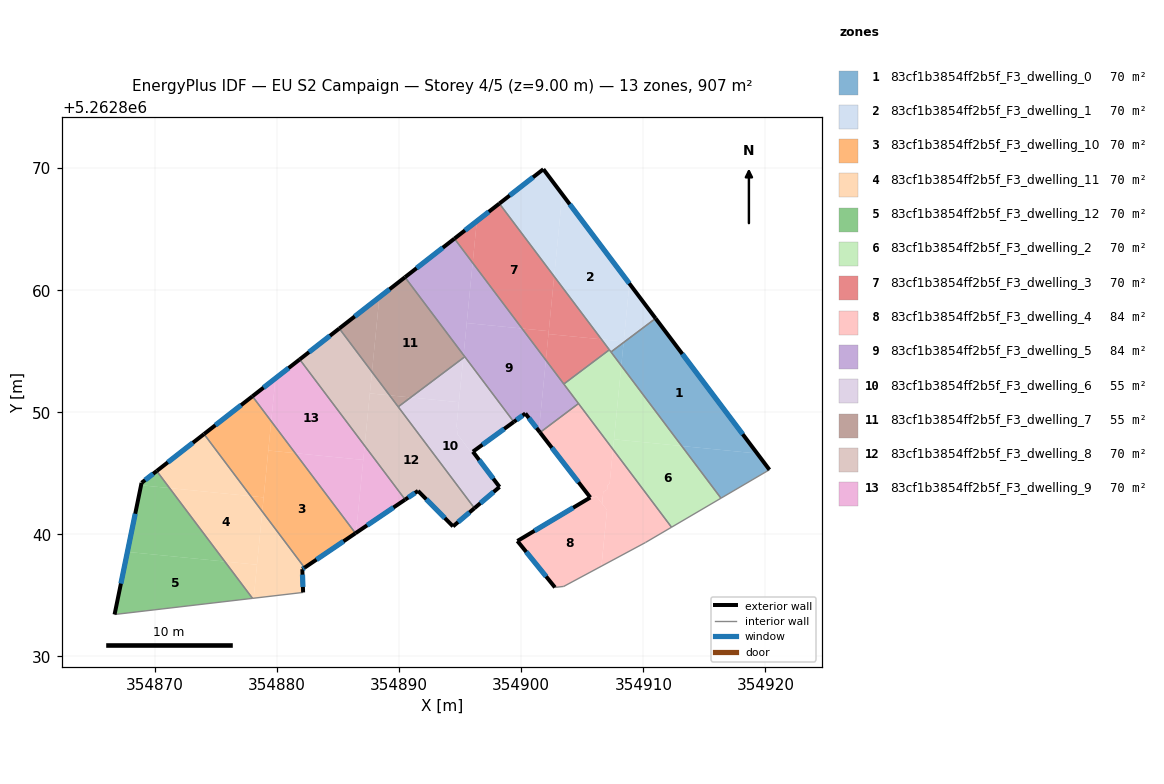
=== STOREY PLAN SPEC (per zone: floor XY polygon, exterior-wall plan segments, windows/doors) ===
zone 1: 83cf1b3854ff2b5f_F3_dwelling_0  (69.8 m²)
  floor: (354911.00, 5262857.69) (354919.33, 5262846.62) (354913.15, 5262847.24) (354908.19, 5262853.82) (354908.38, 5262855.72)
  floor: (354919.33, 5262846.62) (354920.33, 5262845.29) (354916.36, 5262842.96) (354913.15, 5262847.24)
  floor: (354908.38, 5262855.72) (354908.19, 5262853.82) (354907.35, 5262854.94)
  exterior wall: (354920.33, 5262845.29) – (354911.01, 5262857.69)  [15.5 m]
    window: (354918.14, 5262848.20) – (354913.20, 5262854.78)  [13.1 m²]
  interior walls: 3
zone 2: 83cf1b3854ff2b5f_F3_dwelling_1  (69.8 m²)
  floor: (354903.36, 5262867.86) (354908.86, 5262860.54) (354908.39, 5262855.80) (354906.57, 5262855.98) (354902.69, 5262861.13)
  floor: (354901.81, 5262869.92) (354903.36, 5262867.86) (354902.69, 5262861.13) (354898.21, 5262867.10)
  floor: (354908.86, 5262860.54) (354911.00, 5262857.69) (354908.38, 5262855.72) (354908.39, 5262855.80)
  floor: (354908.39, 5262855.80) (354908.38, 5262855.72) (354907.35, 5262854.94) (354906.57, 5262855.98)
  exterior wall: (354911.01, 5262857.69) – (354901.81, 5262869.92)  [15.3 m]
    window: (354908.85, 5262860.56) – (354903.97, 5262867.05)  [12.9 m²]
  exterior wall: (354901.81, 5262869.92) – (354898.21, 5262867.10)  [4.6 m]
    window: (354900.96, 5262869.25) – (354899.05, 5262867.76)  [3.9 m²]
  interior walls: 3
zone 3: 83cf1b3854ff2b5f_F3_dwelling_10  (69.8 m²)
  floor: (354877.98, 5262851.31) (354879.51, 5262849.27) (354878.90, 5262843.03) (354877.83, 5262843.13) (354874.01, 5262848.22)
  floor: (354881.48, 5262846.65) (354886.42, 5262840.09) (354882.24, 5262837.27) (354878.78, 5262841.87) (354879.28, 5262846.87)
  floor: (354879.51, 5262849.27) (354881.48, 5262846.65) (354879.28, 5262846.87)
  floor: (354878.90, 5262843.03) (354878.78, 5262841.87) (354877.83, 5262843.13)
  exterior wall: (354882.24, 5262837.27) – (354886.42, 5262840.09)  [5.0 m]
    window: (354883.22, 5262837.93) – (354885.44, 5262839.43)  [4.2 m²]
  exterior wall: (354877.98, 5262851.31) – (354874.01, 5262848.22)  [5.0 m]
    window: (354877.04, 5262850.59) – (354874.94, 5262848.94)  [4.2 m²]
  interior walls: 2
zone 4: 83cf1b3854ff2b5f_F3_dwelling_11  (69.8 m²)
  floor: (354878.78, 5262841.87) (354882.24, 5262837.27) (354882.06, 5262837.15) (354882.13, 5262835.24) (354878.08, 5262834.77)
  floor: (354874.01, 5262848.22) (354877.83, 5262843.13) (354871.19, 5262843.79) (354870.13, 5262845.19)
  floor: (354877.83, 5262843.13) (354878.78, 5262841.87) (354878.35, 5262837.51) (354875.71, 5262837.77) (354871.19, 5262843.79)
  floor: (354878.35, 5262837.51) (354878.08, 5262834.77) (354877.98, 5262834.76) (354875.71, 5262837.77)
  exterior wall: (354874.01, 5262848.22) – (354870.13, 5262845.19)  [4.9 m]
    window: (354873.10, 5262847.51) – (354871.04, 5262845.90)  [4.1 m²]
  exterior wall: (354882.06, 5262837.15) – (354882.24, 5262837.27)  [0.2 m]
    window: (354882.10, 5262837.18) – (354882.20, 5262837.24)  [0.2 m²]
  exterior wall: (354882.13, 5262835.24) – (354882.06, 5262837.15)  [1.9 m]
    window: (354882.11, 5262835.69) – (354882.08, 5262836.70)  [1.6 m²]
  interior walls: 3
zone 5: 83cf1b3854ff2b5f_F3_dwelling_12  (69.8 m²)
  floor: (354871.19, 5262843.79) (354875.71, 5262837.77) (354867.73, 5262838.56) (354868.85, 5262844.02)
  floor: (354875.71, 5262837.77) (354877.98, 5262834.76) (354866.68, 5262833.43) (354867.73, 5262838.56)
  floor: (354870.13, 5262845.19) (354871.19, 5262843.79) (354868.85, 5262844.02) (354868.89, 5262844.22)
  exterior wall: (354868.89, 5262844.22) – (354866.68, 5262833.43)  [11.0 m]
    window: (354868.37, 5262841.69) – (354867.20, 5262835.97)  [9.3 m²]
  exterior wall: (354870.13, 5262845.19) – (354868.89, 5262844.22)  [1.6 m]
    window: (354869.84, 5262844.96) – (354869.18, 5262844.45)  [1.3 m²]
  interior walls: 2
zone 6: 83cf1b3854ff2b5f_F3_dwelling_2  (69.8 m²)
  floor: (354913.15, 5262847.24) (354916.36, 5262842.96) (354912.31, 5262840.58) (354907.52, 5262846.96) (354907.60, 5262847.79)
  floor: (354908.19, 5262853.82) (354913.15, 5262847.24) (354907.60, 5262847.79)
  floor: (354907.22, 5262855.12) (354908.19, 5262853.82) (354907.52, 5262846.96) (354903.48, 5262852.32)
  interior walls: 6
zone 7: 83cf1b3854ff2b5f_F3_dwelling_3  (69.8 m²)
  floor: (354898.21, 5262867.10) (354902.69, 5262861.13) (354902.25, 5262856.65) (354900.06, 5262856.86) (354896.02, 5262862.24) (354896.36, 5262865.66)
  floor: (354902.69, 5262861.13) (354906.57, 5262855.98) (354902.23, 5262856.41) (354902.25, 5262856.65)
  floor: (354896.36, 5262865.66) (354896.02, 5262862.24) (354894.53, 5262864.23)
  floor: (354902.25, 5262856.65) (354902.02, 5262854.27) (354900.06, 5262856.86)
  floor: (354906.57, 5262855.98) (354907.22, 5262855.12) (354903.48, 5262852.32) (354902.02, 5262854.27) (354902.23, 5262856.41)
  exterior wall: (354898.21, 5262867.10) – (354894.53, 5262864.23)  [4.7 m]
    window: (354897.34, 5262866.43) – (354895.39, 5262864.90)  [3.9 m²]
  interior walls: 3
zone 8: 83cf1b3854ff2b5f_F3_dwelling_4  (84.3 m²)
  floor: (354904.69, 5262850.72) (354907.52, 5262846.96) (354907.24, 5262844.14) (354907.08, 5262844.04) (354907.04, 5262843.67) (354906.72, 5262843.48) (354906.68, 5262843.11) (354906.63, 5262842.51) (354906.14, 5262843.13) (354905.88, 5262842.98) (354905.69, 5262843.22) (354905.56, 5262843.14) (354901.54, 5262848.35)
  floor: (354906.14, 5262843.13) (354907.02, 5262841.99) (354906.57, 5262837.39) (354903.48, 5262835.74) (354902.76, 5262835.65) (354899.68, 5262839.46) (354905.66, 5262843.02) (354905.56, 5262843.14) (354905.69, 5262843.22) (354905.88, 5262842.98)
  floor: (354907.52, 5262846.96) (354912.31, 5262840.58) (354910.17, 5262839.33) (354906.57, 5262837.40) (354907.02, 5262841.99) (354906.63, 5262842.50) (354906.68, 5262843.12) (354906.72, 5262843.48) (354907.04, 5262843.67) (354907.08, 5262844.04) (354907.24, 5262844.14)
  exterior wall: (354905.66, 5262843.02) – (354899.68, 5262839.46)  [7.0 m]
    window: (354904.25, 5262842.18) – (354901.09, 5262840.29)  [5.9 m²]
  exterior wall: (354901.54, 5262848.35) – (354905.66, 5262843.02)  [6.7 m]
    window: (354902.51, 5262847.10) – (354904.69, 5262844.27)  [5.7 m²]
  exterior wall: (354899.68, 5262839.46) – (354902.76, 5262835.65)  [4.9 m]
    window: (354900.41, 5262838.56) – (354902.04, 5262836.55)  [4.1 m²]
  interior walls: 5
zone 9: 83cf1b3854ff2b5f_F3_dwelling_5  (84.3 m²)
  floor: (354900.06, 5262856.86) (354902.02, 5262854.27) (354901.44, 5262848.47) (354900.34, 5262849.90) (354899.39, 5262849.21) (354895.27, 5262854.69) (354895.53, 5262857.31)
  floor: (354896.02, 5262862.24) (354900.06, 5262856.86) (354895.53, 5262857.31)
  floor: (354894.53, 5262864.23) (354896.02, 5262862.24) (354895.27, 5262854.69) (354890.47, 5262861.07)
  floor: (354902.02, 5262854.27) (354904.69, 5262850.72) (354901.54, 5262848.35) (354901.44, 5262848.47)
  exterior wall: (354894.53, 5262864.23) – (354890.47, 5262861.07)  [5.1 m]
    window: (354893.57, 5262863.49) – (354891.43, 5262861.81)  [4.3 m²]
  exterior wall: (354900.34, 5262849.90) – (354901.54, 5262848.35)  [2.0 m]
    window: (354900.62, 5262849.54) – (354901.26, 5262848.71)  [1.7 m²]
  exterior wall: (354899.39, 5262849.21) – (354900.34, 5262849.90)  [1.2 m]
    window: (354899.61, 5262849.38) – (354900.11, 5262849.74)  [1.0 m²]
  interior walls: 5
zone 10: 83cf1b3854ff2b5f_F3_dwelling_6  (55.2 m²)
  floor: (354894.89, 5262850.83) (354894.69, 5262848.81) (354894.82, 5262848.63) (354894.78, 5262848.19) (354895.05, 5262847.84) (354895.83, 5262846.81) (354896.07, 5262846.98) (354896.16, 5262846.86) (354896.04, 5262846.77) (354898.22, 5262843.88) (354896.17, 5262842.14) (354889.92, 5262850.45) (354890.94, 5262851.22)
  floor: (354895.25, 5262854.46) (354894.89, 5262850.83) (354890.94, 5262851.22)
  floor: (354895.37, 5262854.55) (354899.39, 5262849.21) (354896.16, 5262846.86) (354896.07, 5262846.98) (354895.83, 5262846.81) (354895.04, 5262847.84) (354894.78, 5262848.19) (354894.82, 5262848.63) (354894.69, 5262848.81) (354895.25, 5262854.46)
  exterior wall: (354898.22, 5262843.88) – (354896.04, 5262846.77)  [3.6 m]
    window: (354897.71, 5262844.56) – (354896.55, 5262846.10)  [3.1 m²]
  exterior wall: (354896.17, 5262842.14) – (354898.22, 5262843.88)  [2.7 m]
    window: (354896.65, 5262842.55) – (354897.74, 5262843.48)  [2.3 m²]
  exterior wall: (354896.04, 5262846.77) – (354899.39, 5262849.21)  [4.1 m]
    window: (354896.82, 5262847.35) – (354898.60, 5262848.64)  [3.5 m²]
  interior walls: 3
zone 11: 83cf1b3854ff2b5f_F3_dwelling_7  (55.2 m²)
  floor: (354890.47, 5262861.07) (354895.27, 5262854.69) (354895.25, 5262854.46) (354890.94, 5262851.22) (354889.21, 5262851.39) (354887.77, 5262853.31) (354888.37, 5262859.43)
  floor: (354895.27, 5262854.69) (354895.37, 5262854.55) (354895.25, 5262854.46)
  floor: (354888.37, 5262859.43) (354887.77, 5262853.31) (354885.09, 5262856.87)
  floor: (354890.94, 5262851.22) (354889.92, 5262850.45) (354889.21, 5262851.39)
  exterior wall: (354890.47, 5262861.07) – (354885.09, 5262856.87)  [6.8 m]
    window: (354889.21, 5262860.08) – (354886.36, 5262857.85)  [5.8 m²]
  interior walls: 3
zone 12: 83cf1b3854ff2b5f_F3_dwelling_8  (69.8 m²)
  floor: (354889.21, 5262851.39) (354896.17, 5262842.14) (354894.41, 5262840.65) (354894.30, 5262840.76) (354891.54, 5262843.56) (354890.49, 5262842.85) (354887.17, 5262847.26) (354887.59, 5262851.55)
  floor: (354885.09, 5262856.87) (354887.77, 5262853.31) (354887.17, 5262847.26) (354881.85, 5262854.33)
  floor: (354887.77, 5262853.31) (354889.21, 5262851.39) (354887.59, 5262851.55)
  exterior wall: (354885.09, 5262856.87) – (354881.85, 5262854.33)  [4.1 m]
    window: (354884.33, 5262856.27) – (354882.61, 5262854.93)  [3.5 m²]
  exterior wall: (354894.41, 5262840.65) – (354896.17, 5262842.14)  [2.3 m]
    window: (354894.82, 5262841.00) – (354895.75, 5262841.79)  [1.9 m²]
  exterior wall: (354891.54, 5262843.56) – (354894.41, 5262840.65)  [4.1 m]
    window: (354892.22, 5262842.88) – (354893.74, 5262841.34)  [3.4 m²]
  exterior wall: (354890.49, 5262842.85) – (354891.54, 5262843.56)  [1.3 m]
    window: (354890.74, 5262843.02) – (354891.29, 5262843.39)  [1.1 m²]
  interior walls: 3
zone 13: 83cf1b3854ff2b5f_F3_dwelling_9  (69.8 m²)
  floor: (354881.85, 5262854.33) (354887.17, 5262847.26) (354887.06, 5262846.10) (354881.48, 5262846.65) (354879.51, 5262849.27) (354879.86, 5262852.78)
  floor: (354879.86, 5262852.78) (354879.51, 5262849.27) (354877.98, 5262851.31)
  floor: (354887.17, 5262847.26) (354890.49, 5262842.85) (354886.46, 5262840.12)
  floor: (354887.06, 5262846.10) (354886.46, 5262840.12) (354886.42, 5262840.09) (354881.48, 5262846.65)
  exterior wall: (354886.42, 5262840.09) – (354890.49, 5262842.85)  [4.9 m]
    window: (354887.37, 5262840.74) – (354889.53, 5262842.20)  [4.1 m²]
  exterior wall: (354881.85, 5262854.33) – (354877.98, 5262851.31)  [4.9 m]
    window: (354880.94, 5262853.62) – (354878.89, 5262852.02)  [4.1 m²]
  interior walls: 2

=== DERIVED (storey summary) ===
Building: EU S2 Campaign
Storey: 4 of 5  (floor level z = 9.00 m)
Storey gross floor area: 906.9 m²
Zones on this storey: 13
  - 83cf1b3854ff2b5f_F3_dwelling_0: floor 69.8 m²; exterior wall 15.5 m (46.5 m²); 1 window(s) 13.1 m²; WWR 28.1%
  - 83cf1b3854ff2b5f_F3_dwelling_1: floor 69.8 m²; exterior wall 19.9 m (59.6 m²); 2 window(s) 16.8 m²; WWR 28.1%
  - 83cf1b3854ff2b5f_F3_dwelling_10: floor 69.8 m²; exterior wall 10.1 m (30.2 m²); 2 window(s) 8.5 m²; WWR 28.1%
  - 83cf1b3854ff2b5f_F3_dwelling_11: floor 69.8 m²; exterior wall 7.0 m (21.1 m²); 3 window(s) 5.9 m²; WWR 28.1%
  - 83cf1b3854ff2b5f_F3_dwelling_12: floor 69.8 m²; exterior wall 12.6 m (37.8 m²); 2 window(s) 10.6 m²; WWR 28.1%
  - 83cf1b3854ff2b5f_F3_dwelling_2: floor 69.8 m²
  - 83cf1b3854ff2b5f_F3_dwelling_3: floor 69.8 m²; exterior wall 4.7 m (14.0 m²); 1 window(s) 3.9 m²; WWR 28.1%
  - 83cf1b3854ff2b5f_F3_dwelling_4: floor 84.3 m²; exterior wall 18.6 m (55.7 m²); 3 window(s) 15.7 m²; WWR 28.1%
  - 83cf1b3854ff2b5f_F3_dwelling_5: floor 84.3 m²; exterior wall 8.3 m (24.8 m²); 3 window(s) 7.0 m²; WWR 28.1%
  - 83cf1b3854ff2b5f_F3_dwelling_6: floor 55.2 m²; exterior wall 10.5 m (31.4 m²); 3 window(s) 8.8 m²; WWR 28.1%
  - 83cf1b3854ff2b5f_F3_dwelling_7: floor 55.2 m²; exterior wall 6.8 m (20.5 m²); 1 window(s) 5.8 m²; WWR 28.1%
  - 83cf1b3854ff2b5f_F3_dwelling_8: floor 69.8 m²; exterior wall 11.8 m (35.3 m²); 4 window(s) 9.9 m²; WWR 28.1%
  - 83cf1b3854ff2b5f_F3_dwelling_9: floor 69.8 m²; exterior wall 9.8 m (29.5 m²); 2 window(s) 8.3 m²; WWR 28.1%
Zone adjacency (shared interzone walls):
  - 83cf1b3854ff2b5f_F3_dwelling_0 ↔ 83cf1b3854ff2b5f_F3_dwelling_1
  - 83cf1b3854ff2b5f_F3_dwelling_0 ↔ 83cf1b3854ff2b5f_F3_dwelling_2
  - 83cf1b3854ff2b5f_F3_dwelling_1 ↔ 83cf1b3854ff2b5f_F3_dwelling_2
  - 83cf1b3854ff2b5f_F3_dwelling_1 ↔ 83cf1b3854ff2b5f_F3_dwelling_3
  - 83cf1b3854ff2b5f_F3_dwelling_10 ↔ 83cf1b3854ff2b5f_F3_dwelling_11
  - 83cf1b3854ff2b5f_F3_dwelling_10 ↔ 83cf1b3854ff2b5f_F3_dwelling_9
  - 83cf1b3854ff2b5f_F3_dwelling_11 ↔ 83cf1b3854ff2b5f_F3_dwelling_12
  - 83cf1b3854ff2b5f_F3_dwelling_2 ↔ 83cf1b3854ff2b5f_F3_dwelling_3
  - 83cf1b3854ff2b5f_F3_dwelling_2 ↔ 83cf1b3854ff2b5f_F3_dwelling_4
  - 83cf1b3854ff2b5f_F3_dwelling_2 ↔ 83cf1b3854ff2b5f_F3_dwelling_5
  - 83cf1b3854ff2b5f_F3_dwelling_3 ↔ 83cf1b3854ff2b5f_F3_dwelling_5
  - 83cf1b3854ff2b5f_F3_dwelling_4 ↔ 83cf1b3854ff2b5f_F3_dwelling_5
  - 83cf1b3854ff2b5f_F3_dwelling_5 ↔ 83cf1b3854ff2b5f_F3_dwelling_6
  - 83cf1b3854ff2b5f_F3_dwelling_5 ↔ 83cf1b3854ff2b5f_F3_dwelling_7
  - 83cf1b3854ff2b5f_F3_dwelling_6 ↔ 83cf1b3854ff2b5f_F3_dwelling_7
  - 83cf1b3854ff2b5f_F3_dwelling_6 ↔ 83cf1b3854ff2b5f_F3_dwelling_8
  - 83cf1b3854ff2b5f_F3_dwelling_7 ↔ 83cf1b3854ff2b5f_F3_dwelling_8
  - 83cf1b3854ff2b5f_F3_dwelling_8 ↔ 83cf1b3854ff2b5f_F3_dwelling_9